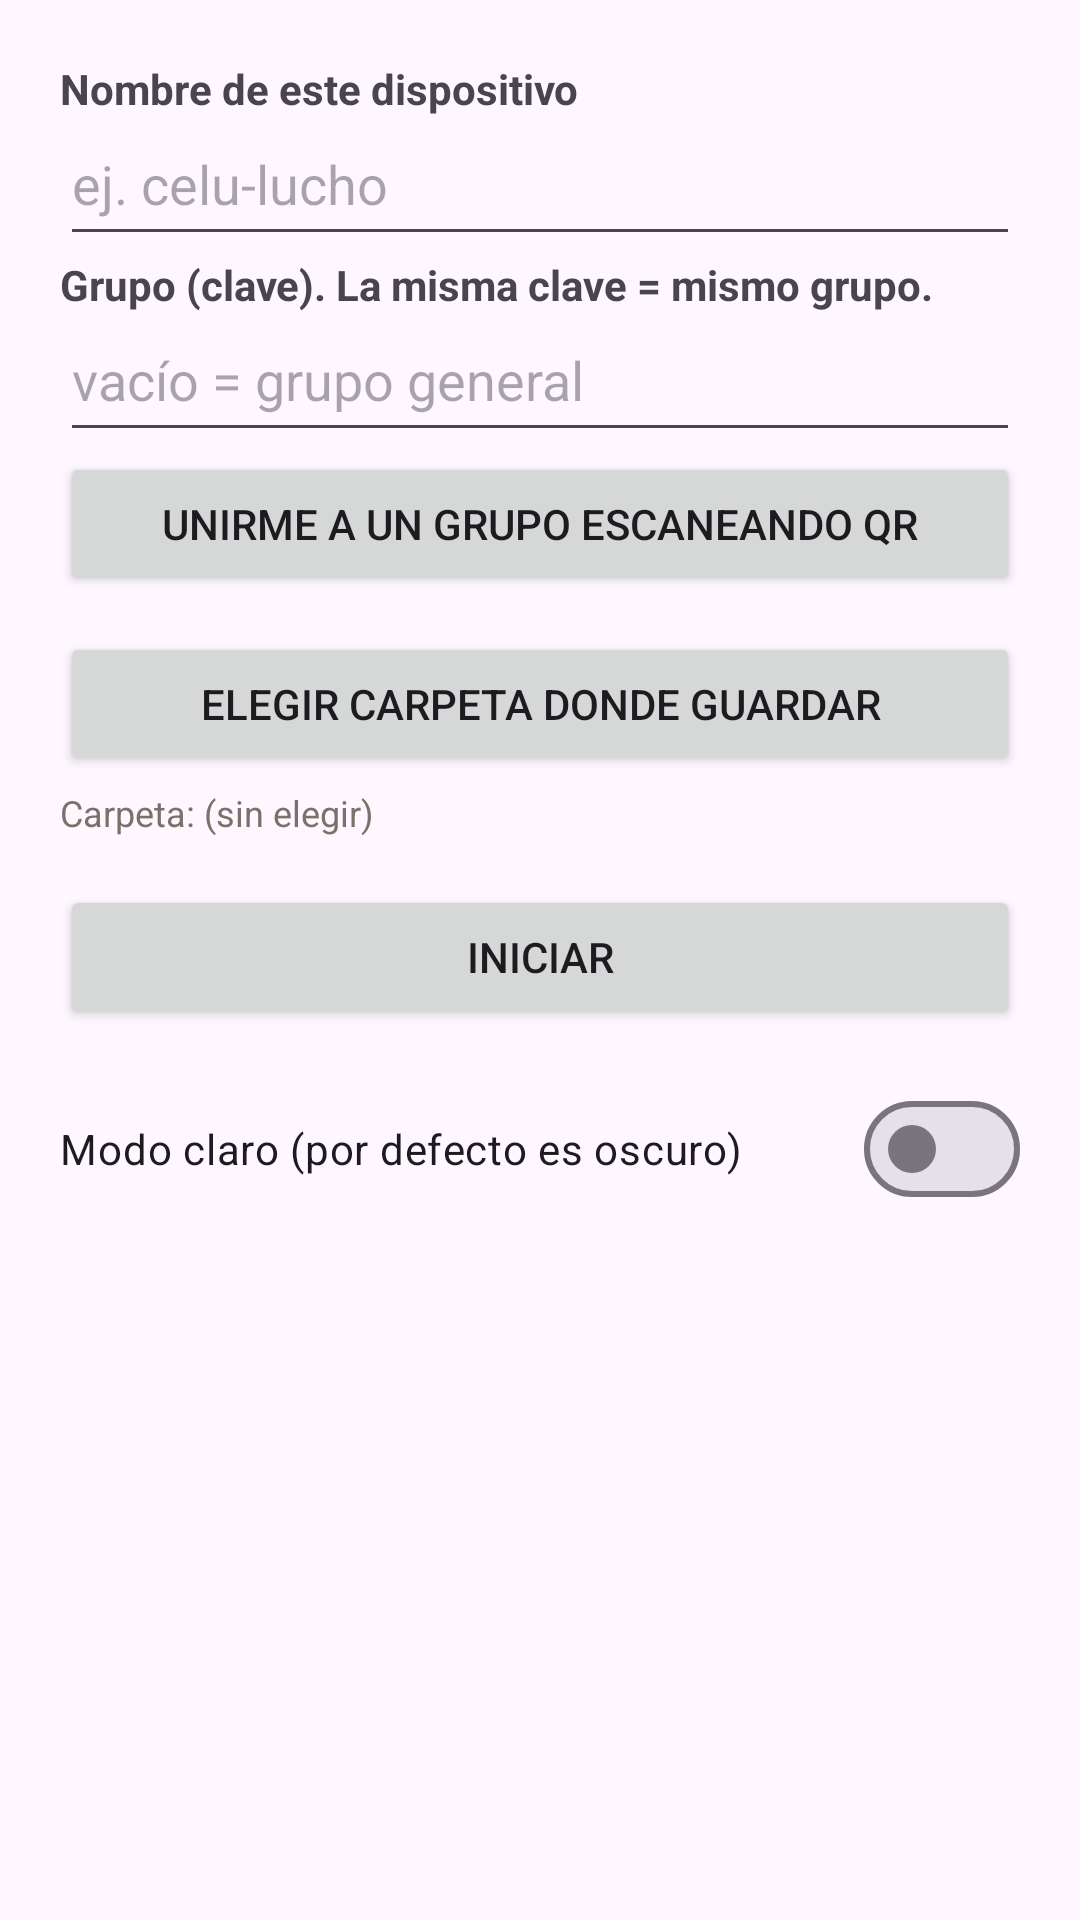

The Android layout XML behind this screen, and the referenced resources:
<!-- AndroidManifest.xml: application theme Theme.IntercomLAN -->
<!-- res/layout/dialog_settings.xml -->
<?xml version="1.0" encoding="utf-8"?>
<ScrollView xmlns:android="http://schemas.android.com/apk/res/android"
    android:layout_width="match_parent"
    android:layout_height="wrap_content">

    <LinearLayout
        android:layout_width="match_parent"
        android:layout_height="wrap_content"
        android:orientation="vertical"
        android:padding="20dp">

        <TextView
            android:layout_width="wrap_content"
            android:layout_height="wrap_content"
            android:text="Nombre de este dispositivo"
            android:textStyle="bold" />

        <EditText
            android:id="@+id/name"
            android:layout_width="match_parent"
            android:layout_height="wrap_content"
            android:hint="ej. celu-lucho"
            android:inputType="text"
            android:paddingBottom="12dp" />

        <TextView
            android:layout_width="wrap_content"
            android:layout_height="wrap_content"
            android:text="Grupo (clave). La misma clave = mismo grupo."
            android:textStyle="bold" />

        <EditText
            android:id="@+id/key"
            android:layout_width="match_parent"
            android:layout_height="wrap_content"
            android:hint="vacío = grupo general"
            android:inputType="text"
            android:paddingBottom="12dp" />

        <Button
            android:id="@+id/scan"
            android:layout_width="match_parent"
            android:layout_height="wrap_content"
            android:text="Unirme a un grupo escaneando QR" />

        <Button
            android:id="@+id/pickFolder"
            android:layout_width="match_parent"
            android:layout_height="wrap_content"
            android:layout_marginTop="12dp"
            android:text="Elegir carpeta donde guardar" />

        <TextView
            android:id="@+id/folder"
            android:layout_width="match_parent"
            android:layout_height="wrap_content"
            android:text="Carpeta: (sin elegir)"
            android:textSize="12sp"
            android:textColor="#77736A"
            android:paddingTop="4dp"
            android:paddingBottom="16dp" />

        <Button
            android:id="@+id/toggle"
            android:layout_width="match_parent"
            android:layout_height="wrap_content"
            android:text="Iniciar" />

        <com.google.android.material.materialswitch.MaterialSwitch
            android:id="@+id/lightMode"
            android:layout_width="match_parent"
            android:layout_height="wrap_content"
            android:layout_marginTop="16dp"
            android:text="Modo claro (por defecto es oscuro)" />
    </LinearLayout>
</ScrollView>
<!-- resources referenced by this layout -->
<resources>
  <style name="Theme.IntercomLAN" parent="Theme.Material3.DayNight.NoActionBar">
          <item name="android:statusBarColor">?attr/colorPrimary</item>
      </style>
</resources>
